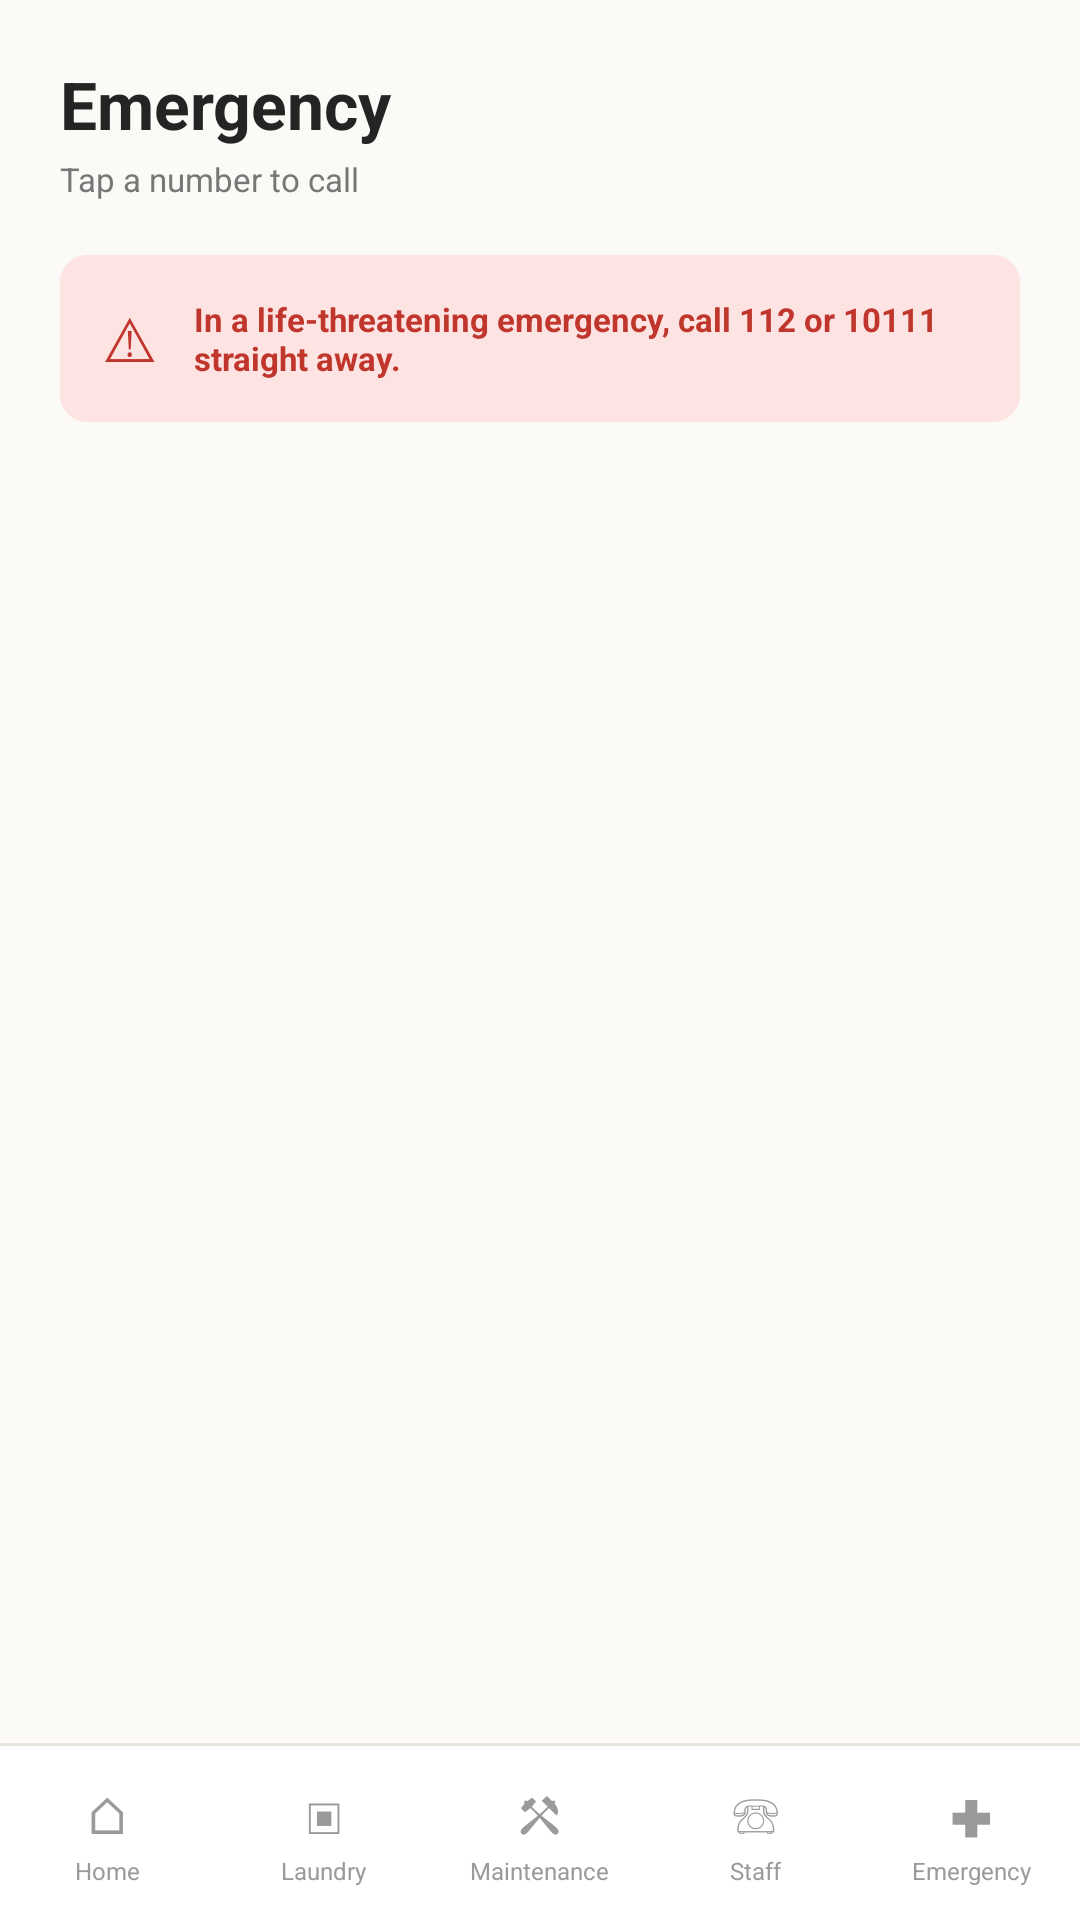

Android layout source for this screen:
<!-- AndroidManifest.xml: application theme Theme.ResCare -->
<!-- res/layout/emergency.xml -->
<?xml version="1.0" encoding="utf-8"?>
<LinearLayout
    xmlns:android="http://schemas.android.com/apk/res/android"
    android:layout_width="match_parent"
    android:layout_height="match_parent"
    android:orientation="vertical"
    android:background="@color/background">

    <ScrollView
        android:layout_width="match_parent"
        android:layout_height="0dp"
        android:layout_weight="1"
        android:fillViewport="true">

        <LinearLayout
            android:layout_width="match_parent"
            android:layout_height="wrap_content"
            android:orientation="vertical"
            android:padding="20dp">

            <TextView
                style="@style/ScreenTitle"
                android:text="@string/nav_emergency"/>

            <TextView
                style="@style/ScreenSubtitle"
                android:text="@string/emergency_subtitle"/>

            <LinearLayout
                android:layout_width="match_parent"
                android:layout_height="wrap_content"
                android:layout_marginTop="18dp"
                android:orientation="horizontal"
                android:gravity="center_vertical"
                android:padding="14dp"
                android:background="@drawable/bg_red_icon">

                <TextView
                    android:layout_width="wrap_content"
                    android:layout_height="wrap_content"
                    android:text="⚠"
                    android:textSize="20sp"
                    android:textColor="@color/red_text"/>

                <TextView
                    android:layout_width="0dp"
                    android:layout_height="wrap_content"
                    android:layout_weight="1"
                    android:layout_marginStart="12dp"
                    android:text="@string/emergency_note"
                    android:textSize="11sp"
                    android:textStyle="bold"
                    android:textColor="@color/red_text"/>

            </LinearLayout>

            <LinearLayout
                android:id="@+id/emergencyContainer"
                style="@style/ListCard"
                android:layout_marginTop="16dp"/>

        </LinearLayout>

    </ScrollView>

    <include layout="@layout/bottom_nav"/>

</LinearLayout>
<!-- res/layout/bottom_nav.xml (included above) -->
<?xml version="1.0" encoding="utf-8"?>
<LinearLayout xmlns:android="http://schemas.android.com/apk/res/android"
    android:id="@+id/bottomNav"
    android:layout_width="match_parent"
    android:layout_height="wrap_content"
    android:orientation="vertical"
    android:background="@color/surface">

    <View
        android:layout_width="match_parent"
        android:layout_height="1dp"
        android:background="@color/border" />

    <LinearLayout
        android:layout_width="match_parent"
        android:layout_height="58dp"
        android:orientation="horizontal">

        <LinearLayout
            android:id="@+id/navHome"
            style="@style/NavItem">

            <TextView style="@style/NavIcon" android:text="⌂" />
            <TextView style="@style/NavText" android:text="@string/nav_home" />
        </LinearLayout>

        <LinearLayout
            android:id="@+id/navLaundry"
            style="@style/NavItem">

            <TextView style="@style/NavIcon" android:text="▣" />
            <TextView style="@style/NavText" android:text="@string/laundry" />
        </LinearLayout>

        <LinearLayout
            android:id="@+id/navMaintenance"
            style="@style/NavItem">

            <TextView style="@style/NavIcon" android:text="⚒" />
            <TextView style="@style/NavText" android:text="@string/maintenance" />
        </LinearLayout>

        <LinearLayout
            android:id="@+id/navStaff"
            style="@style/NavItem">

            <TextView style="@style/NavIcon" android:text="☏" />
            <TextView style="@style/NavText" android:text="@string/nav_staff" />
        </LinearLayout>

        <LinearLayout
            android:id="@+id/navEmergency"
            style="@style/NavItem">

            <TextView style="@style/NavIcon" android:text="✚" />
            <TextView style="@style/NavText" android:text="@string/nav_emergency" />
        </LinearLayout>

    </LinearLayout>

</LinearLayout>
<!-- resources referenced by this layout -->
<resources>
  <color name="background">#FCFAF7</color>
  <color name="border">#E9E4DE</color>
  <color name="red_text">#C0362C</color>
  <color name="surface">#FFFFFF</color>
  <!-- drawable bg_red_icon (drawable) -->
  <?xml version="1.0" encoding="utf-8"?>
  <shape xmlns:android="http://schemas.android.com/apk/res/android">
  
      <solid android:color="@color/red_soft"/>
  
      <corners android:radius="9dp"/>
  
  </shape>
  <string name="emergency_note">In a life-threatening emergency, call 112 or 10111 straight away.</string>
  <string name="emergency_subtitle">Tap a number to call</string>
  <string name="laundry">Laundry</string>
  <string name="maintenance">Maintenance</string>
  <string name="nav_emergency">Emergency</string>
  <string name="nav_home">Home</string>
  <string name="nav_staff">Staff</string>
  <style name="ListCard">
          <item name="android:layout_width">match_parent</item>
          <item name="android:layout_height">wrap_content</item>
          <item name="android:orientation">vertical</item>
          <item name="android:paddingStart">14dp</item>
          <item name="android:paddingEnd">14dp</item>
          <item name="android:paddingTop">5dp</item>
          <item name="android:paddingBottom">5dp</item>
          <item name="android:background">@drawable/card_background</item>
      </style>
  <style name="NavIcon">
          <item name="android:layout_width">wrap_content</item>
          <item name="android:layout_height">25dp</item>
          <item name="android:textSize">17sp</item>
          <item name="android:textColor">@color/text_muted</item>
      </style>
  <style name="NavItem">
          <item name="android:layout_width">0dp</item>
          <item name="android:layout_height">match_parent</item>
          <item name="android:layout_weight">1</item>
          <item name="android:gravity">center</item>
          <item name="android:orientation">vertical</item>
          <item name="android:clickable">true</item>
          <item name="android:focusable">true</item>
          <item name="android:background">?attr/selectableItemBackgroundBorderless</item>
      </style>
  <style name="NavText">
          <item name="android:layout_width">wrap_content</item>
          <item name="android:layout_height">wrap_content</item>
          <item name="android:maxLines">1</item>
          <item name="android:ellipsize">end</item>
          <item name="android:textSize">8sp</item>
          <item name="android:textColor">@color/text_muted</item>
      </style>
  <style name="ScreenSubtitle">
          <item name="android:layout_width">wrap_content</item>
          <item name="android:layout_height">wrap_content</item>
          <item name="android:layout_marginTop">3dp</item>
          <item name="android:textSize">11sp</item>
          <item name="android:textColor">@color/text_secondary</item>
      </style>
  <style name="ScreenTitle">
          <item name="android:layout_width">wrap_content</item>
          <item name="android:layout_height">wrap_content</item>
          <item name="android:textSize">22sp</item>
          <item name="android:textStyle">bold</item>
          <item name="android:textColor">@color/text_primary</item>
      </style>
  <style name="Theme.ResCare" parent="Base.Theme.ResCare" />
  <color name="red_soft">#FDE3E1</color>
  <color name="text_muted">#9A9A9A</color>
  <color name="text_secondary">#777777</color>
  <color name="text_primary">#242424</color>
  <color name="green">#08B982</color>
  <color name="on_green">#FFFFFF</color>
  <color name="green_soft">#DDF7EE</color>
  <color name="green_text">#087A5B</color>
</resources>
